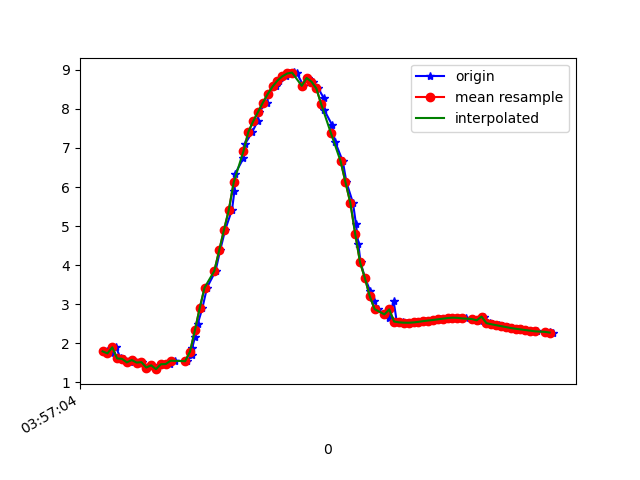

The table this chart was drawn from, first rows:
1618199825038, 895488002528789, 1.7955661, -4.726732, 8.394876
1618199825056, 895488021759559, 1.743, -4.875, 8.32
1618199825075, 895488040990329, 1.898, -4.765, 8.35
1618199825095, 895488060221099, 1.615, -4.926, 8.317
1618199825108, 895488079451869, 1.604, -4.867, 8.354
1618199825131, 895488098682639, 1.513, -4.924, 8.337
1618199825145, 895488117913409, 1.574, -4.881, 8.351
1618199825165, 895488137144179, 1.508, -4.879, 8.365
1618199825184, 895488156374949, 1.519, -4.833, 8.389
1618199825204, 895488175605719, 1.381, -4.899, 8.374
1618199825222, 895488194836489, 1.439, -4.86, 8.387
1618199825241, 895488214067259, 1.34, -4.847, 8.411
1618199825260, 895488233298029, 1.466, -4.852, 8.387
1618199825282, 895488252528799, 1.46, -4.806, 8.415
1618199825299, 895488271759569, 1.48, -4.912, 8.35
1618199825317, 895488290990339, 1.556, -4.855, 8.369
1618199825367, 895488310221109, 1.544, -4.831, 8.386
1618199825387, 895488329451879, 1.696, -4.734, 8.411
1618199825389, 895488348682649, 1.877, -4.636, 8.428
1618199825400, 895488367913419, 2.157, -4.549, 8.408
1618199825412, 895488387144189, 2.504, -4.414, 8.383
1618199825431, 895488406374959, 2.904, -4.168, 8.38
1618199825450, 895488425605729, 3.427, -3.986, 8.271
1618199825485, 895488444836499, 3.851, -3.474, 8.315
1618199825504, 895488464067269, 4.377, -3.168, 8.176
1618199825525, 895488483298039, 4.908, -2.902, 7.971
1618199825553, 895488502528809, 5.422, -2.621, 7.732
1618199825563, 895488521759579, 5.904, -2.311, 7.472
1618199825566, 895488540990349, 6.342, -2, 7.198
1618199825600, 895488560221119, 6.737, -1.735, 6.903
1618199825606, 895488579451889, 7.095, -1.516, 6.588
1618199825636, 895488598812520, 7.407, -1.34, 6.276
1618199825658, 895488618043290, 7.679, -1.187, 5.972
1618199825662, 895488637274060, 7.92, -1.009, 5.683
1618199825698, 895488656504830, 8.159, -0.8034, 5.369
1618199825701, 895488675735600, 8.38, -0.5888, 5.046
1618199825735, 895488694966370, 8.572, -0.4139, 4.732
1618199825748, 895488714197140, 8.722, -0.2668, 4.461
1618199825777, 895488733427910, 8.832, -0.1603, 4.243
1618199825787, 895488752658680, 8.904, -0.0883, 4.093
1618199825806, 895488771889450, 8.931, -0.03562, 4.035
1618199825819, 895488791120220, 8.923, -0.01282, 4.053
1618199825847, 895488810350990, 8.588, 0.2216, 4.715
1618199825866, 895488829581760, 8.79, -0.1072, 4.333
1618199825887, 895488848812530, 8.694, -0.2755, 4.514
1618199825908, 895488868043300, 8.52, -0.5075, 4.816
1618199825931, 895488887274070, 8.272, -0.8217, 5.191
1618199825933, 895488906504840, 7.963, -1.189, 5.587
1618199825964, 895488925735610, 7.597, -1.561, 5.991
1618199825977, 895488944966380, 7.159, -1.932, 6.407
1618199826009, 895488964197150, 6.656, -2.29, 6.819
1618199826024, 895488983427920, 6.12, -2.621, 7.192
1618199826051, 895489002658690, 5.589, -2.97, 7.482
1618199826063, 895489021889460, 5.056, -3.329, 7.707
1618199826073, 895489041120230, 4.54, -3.64, 7.885
1618199826082, 895489060351000, 4.069, -3.902, 8.016
1618199826101, 895489079581770, 3.666, -4.144, 8.089
1618199826122, 895489098812540, 3.332, -4.384, 8.107
1618199826139, 895489118043310, 3.071, -4.585, 8.099
1618199826154, 895489137274080, 2.875, -4.718, 8.094
1618199826181, 895489156504850, 2.741, -4.8, 8.093
... 36 more rows
